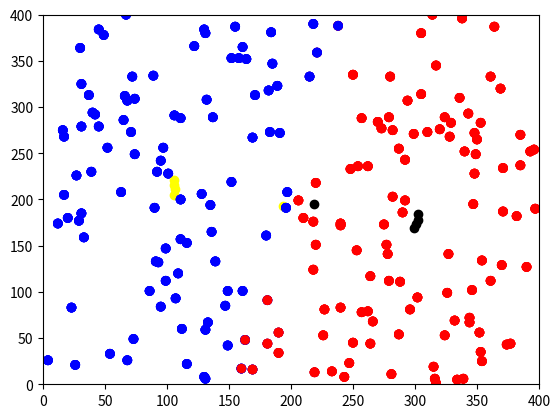

The matplotlib source for this figure:
import matplotlib.pyplot as plt
import numpy as np
import math

def calculate_distance(x1, y1, x2, y2):
    distance = math.sqrt((x2 - x1)**2 + (y2 - y1)**2)
    return distance

points = [(x,y) for x in range(401) for y in range(401)]

select = np.random.choice(len(points), 200, replace=False)
selected_points = np.array([points[i] for i in select])

x = selected_points[:, 0]
y = selected_points[:, 1]

color = ['red']*100 + ['blue']*100
np.random.shuffle(color)

red_spot = []
blue_spot = []
for i in range(len(color)):
    if color[i] == 'red':
        red_spot.append(i)
    else:
        blue_spot.append(i)

for _ in range(100):
    #100개의 빨간색, 파란색 점을 리스트에 저장
    red_points = selected_points[red_spot]
    blue_points = selected_points[blue_spot]

    avg_redx = np.mean(red_points[:, 0])
    avg_redy = np.mean(red_points[:, 1])

    avg_bluex = np.mean(blue_points[:, 0])
    avg_bluey = np.mean(blue_points[:, 1])

    #어느 평균값의 점에 더 가까운지 계산 (색이 지정된걸로하면 색을 다시 바꿔야 하니 기존에 처음 색이 지정되기 전의 점의 리스트로 하기)
    # 1.처음 선택된 점들의 리스트를 불러와 하나씩 평균값과 비교
    # 2.더 가까운 평균값의 색으로 변경
    new_red_spot = []
    new_blue_spot = []
    new_color = []
    for i in range(len(selected_points)):
        point = selected_points[i]
        a = calculate_distance(point[0], point[1], avg_redx, avg_redy)
        b = calculate_distance(point[0], point[1], avg_bluex, avg_bluey)
        if a < b:
            new_color.append('red')
            new_red_spot.append(i)
        else:
            new_color.append('blue')
            new_blue_spot.append(i)
    if color == new_color:
        break
    color = new_color
    red_spot = np.array(new_red_spot)
    blue_spot = np.array(new_blue_spot)
    # 평균값을 점으로 찍음(확인차 짠 코드)
    plt.scatter(avg_redx, avg_redy, c='black')
    plt.scatter(avg_bluex, avg_bluey, c='yellow')
    plt.scatter(x, y, c=new_color)
    plt.show()

plt.xlim(0, 400)
plt.ylim(0, 400)





# 1. 2차원 좌표값을 200개 생성 x,y : 0~400사이의 정수 (좌표값은 중복x) ok
# 2. 임의로 100개씩 두그룹 빨강/파랑으로 지정 ok
# 3. 평균값을 2개 구하기 ok
# 4. 한 점이 두개의 평균값 중 더 가까운 것의 색으로 바뀜 ok
# 5. 2번과정을 전 평균값과 같을시에 종료되게 짜기 => 기존의 색 배열이 바뀐 색 배열과 같을 때 종료하는걸로 바꿈